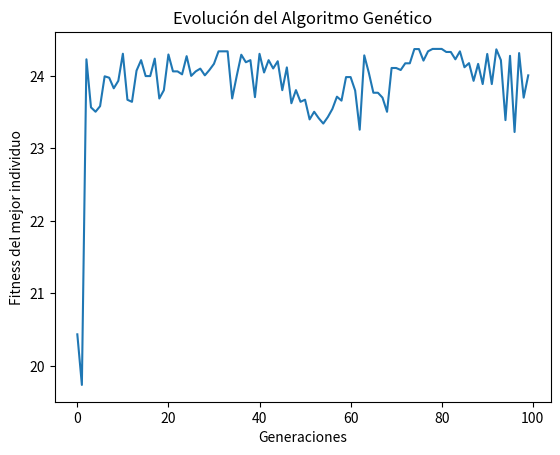
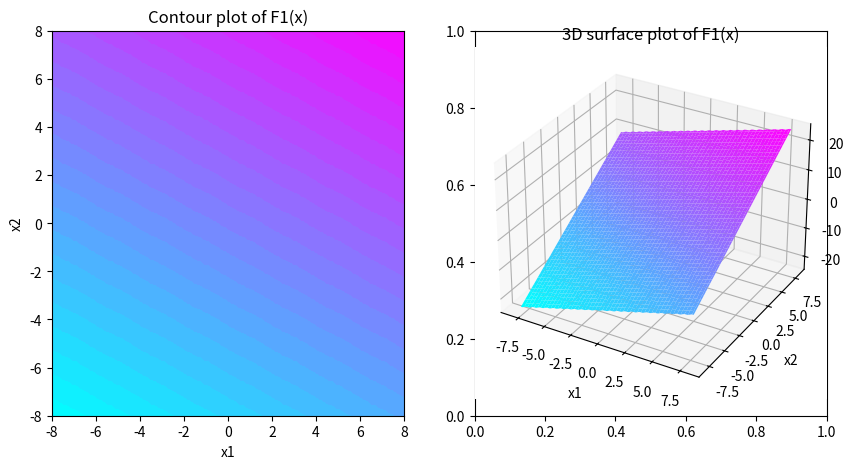

Reproduce these figures in Python, in order.
# Tarea 1 - Algoritmos Geneticos para Ingenieros
# [redacted]
# [redacted]
# E.I.E - UCV

# PARAMETROS:
# a) la escogencia de la función a optimizar
# b) la selección de la tarea a realizar (maximizar o minimizar)
# c) el tamaño de la población
# d) la cantidad de generaciones
# e) probabilidades de cruce y mutación
# f) número de bits del cromosoma (incluyendo número de bits asignados a cada variable, permitiendo que sean diferentes)
# g) número de corridas.

# Importando librerias necesarias
from numpy.random import randint
from numpy.random import rand
import matplotlib.pyplot as plt
import numpy as np

# Funciones objetivo, las cuales se quieren maximizar o minimizar

# AJUSTAR INVERSA PARA CUANDO ESTE MINIMIZNDO


def F1(x):
    return x[0] + 2*x[1] - 0.3*np.sin(3*np.pi*x[0])*0.4*np.cos(4*np.pi*x[1]) + 0.4


def F2(x):
    return (x[0]*x[0]+x[1]*x[1])**0.25*(1+np.sin(50*(x[0]*x[0]+x[1]*x[1])**0.1)**2) + (x[0]*x[0]+x[2]*x[2])**0.25*(1+np.sin(50*(x[0]*x[0]+x[2]*x[2])**0.1)**2) + (x[2]*x[2]+x[1]*x[1])**0.25*(1+np.sin(50*(x[2]*x[2]+x[1]*x[1])**0.1)**2)

# Decodificar bit-strings a numeros


def decode(dom, n_bits_1, n_bits_2, n_bits, bitstring):
    decodificado = list()  # Se inicializa una lista
    mayor_valor = 2**n_bits
    # Itero para cada variable
    for i in range(len(dom)):
        # Se extrae el substring

        # Se separa el substring en dos cadenas que representan cada variable
        start, end = i * n_bits_1, (i * n_bits_2)+n_bits_1
        substring = bitstring[start:end]

        # Si el substring es mas corto que el numero de bits total, se agregan 0s al final
        while len(substring) < n_bits:
            # Cambiar a los mas significartivos --------------------
            substring.append(0)

        # print("El substring generado en la iteracion es:", substring) BORRAR------------------

        # Se convierte el substring a un string de chars
        # Esto nos da el valor en binario
        chars = ''.join([str(s) for s in substring])
        # Se convierte el string a integer
        integer = int(chars, 2)

        # Se escala el integer a un valor dentro del rango deseado scale integer to desired range
        valor = dom[i][0] + (integer/mayor_valor) * (dom[i][1] - dom[i][0])

        # Guardo en la lista inicial
        decodificado.append(valor)
    return decodificado

# Torneo de Seleccion (se lleva a cabo luego de calcular que tan buena es cada funcion)


def selection(pob, fitness, tipo_optim, k=3):  # k representa el numero de padres_selec
    # Primera seleccion aleatoria
    selection_ix = randint(len(pob))
    for ix in randint(0, len(pob), k-1):  # Escojo un indice en particular de la poblacion
        # Chequear si hay alguno mejor (hacer el torneo)
        # Esto dependera de si se esta maximizando o minimizando
        if tipo_optim == 1:
            if fitness[ix] > fitness[selection_ix]:
                selection_ix = ix
        else:
            if fitness[ix] < fitness[selection_ix]:
                selection_ix = ix

    return pob[selection_ix]

# Crossover simple entre dos padres_selec para crear 2 hijos


def crossover(p1, p2, r_cross):
    # Los hijos son copias de los padres_selec por default
    c1, c2 = p1.copy(), p2.copy()
    # Se evalua la probabilidad de cruce
    if rand() < r_cross:
        # Se selecciona punto de quiebre o punto de cruce distinto de la ultima posicion
        pt = randint(1, len(p1)-2)
        # Se lleva a cabo el cruce manejando la informacion de los vectores, cabeza con cola y viceversa
        c1 = p1[:pt] + p2[pt:]
        c2 = p2[:pt] + p1[pt:]
    return [c1, c2]

# ---------------------------Operador de mutacion


def mutacion(bitstring, r_mut):
    for i in range(len(bitstring)):
        # Se evalua la probabilidad de mutacion
        if rand() < r_mut:
            # Se cambia el valor de un bit en la posicion escogida en caso de que se cumpla condicion de mutacion
            # Si era 0 cambia a 1 y 1 cambia a 0, es el negado
            bitstring[i] = 1 - bitstring[i]

# --------------------------Algoritmo Genetico----------------------------------


mejores = []
generaciones = []
mejor_individuo_x = []
mejor_individuo_y = []
indices = []


def alg_gen(f1, f2, dom, n_bits, n_iter, n_pob, r_cross, r_mut, tipo_optim, func, elit):
    # Se genera poblacion inicial de bit-strings ALEATORIOS
    pob = [randint(0, 2, size=n_bits).tolist() for _ in range(n_pob)]

    print("Primer individuo crudo, sin procesar substring:", pob[0])
    print("Salida del decodificador para el primer individuo: ",
          decode(dom, n_bits_1, n_bits_2, n_bits, pob[0]))

    # Se guarda la mejor solucion inicial dependiendo de la funcion a estudiar
    if func == 1:
        best, best_eval = 0, f1(
            decode(dom, n_bits_1, n_bits_2, n_bits, pob[0]))
    else:
        fbest, best_eval = 0, f2(
            decode(dom, n_bits_1, n_bits_2, n_bits, pob[0]))

    # Enumerando generaciones segun el numero de iteraciones de entrada
    for gen in range(n_iter):
        # Se decodifica la poblacion, individuo por individuo
        decoded = [decode(dom, n_bits_1, n_bits_2, n_bits, p) for p in pob]

        # Se verifica cual funcion a utilizar
        if func == 1:
            fitness = [f1(d) for d in decoded]
        else:
            fitness = [f2(d) for d in decoded]

        # Se asigna una puntuacion a cada candidato

        # Se busca una solucion mejor entre la poblacion

        # Elitismo

        if elit == 1:
            if tipo_optim == 1:
                for i in range(n_pob):
                    if fitness[i] > best_eval:  # Esta linea define si busco el maximo o el minimo
                        best, best_eval = pob[i], fitness[i]
                        print(">%d, nuevo mejor f(%s) = %f" %
                              (gen, decoded[i], fitness[i]))
            else:
                for i in range(n_pob):
                    if fitness[i] < best_eval:  # Esta linea define si busco el maximo o el minimo
                        best, best_eval = pob[i], fitness[i]
                        print(">%d, nuevo mejor f(%s) = %f" %
                              (gen, decoded[i], fitness[i]))
        else:
            # Necesito el maximo de la generacion actual y el index para ver a cual par pertenece
            best_index, best_eval = np.argmax(decoded), np.amax(fitness)
            print("Mejor indice:", best_index)
            print("Mejor fitness: ", best_eval)
            #print(">%d, nuevo mejor f(%s) = %f" %
                              #(gen, decoded[best_index], best_eval))
            
        # Se hace la seleccion de los padres
        padres_selec = [selection(pob, fitness, tipo_optim)
                        for _ in range(n_pob)]

        # Se crea la siguiente generacion
        hijos = list()

        for i in range(0, n_pob, 2):  # Pasos de dos
            # Se arreglan los padres seleccionados en pares
            p1, p2 = padres_selec[i], padres_selec[i+1]
            # Cruce y mutacion
            for c in crossover(p1, p2, r_cross):
                # Se ejecuta la mutacion
                mutacion(c, r_mut)
                # Se guarda para la siguiente generacion
                hijos.append(c)

        # Se actualiza la poblacion
        pob = hijos
        generaciones.append(gen)
        indices.append(best_index)
        mejores.append(best_eval)
        #mejor_individuo_x.append(best[0])
        #mejor_individuo_y.append(best[1])
    return [best, best_eval]


# Definir rango para entrada
dom = [[-8.0, 8.0], [-8.0, 8.0]]
print("Numero de variables:", len(dom))

# Definir el numero de generaciones
n_iter = 100

# Definir el numero de bits por variable
n_bits_1 = 10
n_bits_2 = 10
n_bits = n_bits_1 + n_bits_2

# Tamaño de la poblacion
n_pob = 50

# Variable que controla si se quiere maximizar (1) o minimizar (0) la funcion
tipo_optim = 1

# Variable que controla si se quiere optimizar la F1 (1) o F2 (0)
func = 1

# Tasa de crossover segun Holland
r_cross = 0.8

# Tasa de mutacion segun Holland
r_mut = 0.1

#Elitismo (1) o sin elitismo (0)
elit = 0


# Ejecutar el algoritmo genetico


best, puntuacion = alg_gen(F1, F2, dom, n_bits, n_iter,
                           n_pob, r_cross, r_mut, tipo_optim, func, elit)

print('Listo!')

print("El mejor resultado obtenido es el siguiente: ")
#decoded = decode(dom, n_bits_1, n_bits_2, n_bits, best)
#print('f(%s) = %f' % (decoded, puntuacion))
#print("El mejor individuo esta ubicado en: ", )

plt.plot(generaciones, mejores)
plt.xlabel('Generaciones')
plt.ylabel('Fitness del mejor individuo')
plt.title('Evolución del Algoritmo Genético')

# plt.plot()

# plt.show()

# Define the range of x values
x_min, x_max = -8, 8
y_min, y_max = -8, 8
n_points = 100
x_values = np.linspace(x_min, x_max, n_points)
y_values = np.linspace(y_min, y_max, n_points)

# Create a meshgrid of x and y values
X, Y = np.meshgrid(x_values, y_values)

# Evaluate the function at each point in the meshgrid
Z = F1([X, Y])

# Create a 2D contour plot of the function
fig, ax = plt.subplots(1, 2, figsize=(10, 5))
ax[0].contourf(X, Y, Z, levels=30, cmap='cool')
ax[0].set_xlabel('x1')
ax[0].set_ylabel('x2')
ax[0].set_title('Contour plot of F1(x)')

# Create a 3D surface plot of the function
ax[1] = fig.add_subplot(122, projection='3d')
ax[1].plot_surface(X, Y, Z, cmap='cool')
ax[1].set_xlabel('x1')
ax[1].set_ylabel('x2')
ax[1].set_zlabel('F1(x)')
ax[1].set_title('3D surface plot of F1(x)')

# Show the plot
plt.show()
